The GitHub repository yonathanarya/dataset_tugas contains a labelled image folder "lion-tiger" with 2 categories: lion, tiger. Examples follow, each with its label.

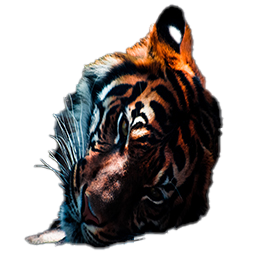
Label: tiger

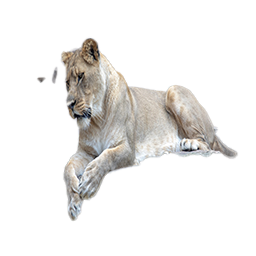
Label: lion

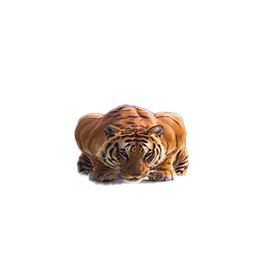
Label: tiger

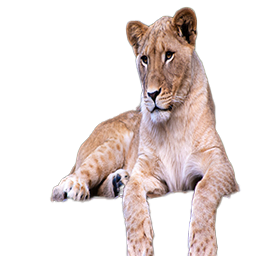
Label: lion

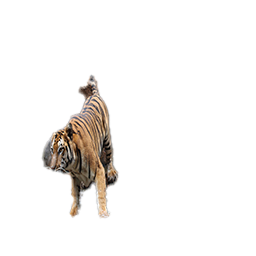
Label: tiger

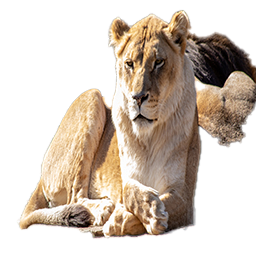
Label: lion
